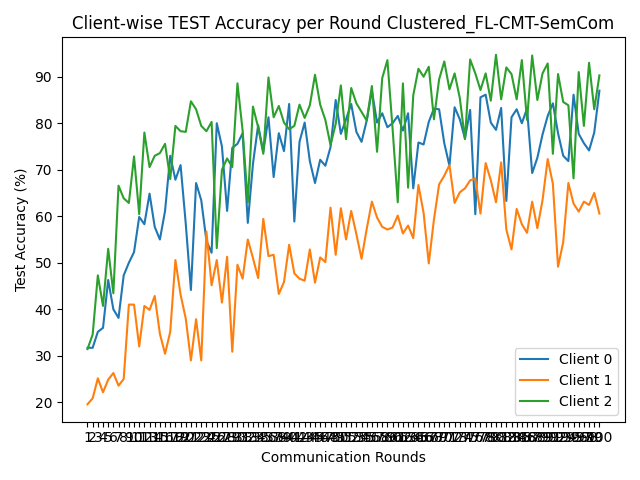

Source data for this figure (header and first rows):
round, client_0, client_1, client_2
1, 31.71, 19.57, 31.43
2, 31.71, 20.86, 34.57
3, 35.14, 25.14, 47.29
4, 36.0, 22.14, 40.71
5, 46.29, 24.86, 53.0
6, 40.0, 26.29, 43.43
7, 38.14, 23.57, 66.57
8, 47.29, 25.0, 63.86
9, 50.0, 41.0, 62.86
10, 52.29, 41.0, 72.86
11, 59.86, 32.0, 60.43
12, 58.29, 40.71, 78.0
13, 64.86, 39.86, 70.57
14, 57.71, 42.86, 73.0
15, 55.0, 34.71, 73.57
16, 61.14, 30.43, 75.57
17, 73.0, 35.14, 68.0
18, 67.86, 50.57, 79.43
19, 71.0, 43.14, 78.29
20, 58.43, 38.0, 78.14
21, 44.14, 29.0, 84.71
22, 67.14, 37.86, 83.0
23, 63.43, 29.0, 79.43
24, 54.71, 56.71, 78.29
25, 52.14, 45.14, 80.29
26, 80.0, 50.57, 53.14
27, 75.0, 41.43, 70.0
28, 61.14, 51.29, 72.43
29, 74.71, 30.86, 70.57
30, 75.57, 49.57, 88.57
31, 77.86, 46.57, 78.43
32, 58.57, 55.0, 63.0
33, 71.29, 51.0, 83.57
34, 79.57, 46.71, 79.14
35, 73.86, 59.43, 73.43
36, 81.29, 51.43, 89.86
37, 68.43, 51.71, 81.29
38, 77.86, 43.29, 83.71
39, 74.0, 45.86, 80.14
40, 84.14, 53.86, 78.71
41, 58.86, 47.71, 79.43
42, 76.0, 46.57, 84.0
43, 80.14, 46.14, 81.14
44, 71.86, 52.86, 83.86
45, 67.14, 45.71, 90.43
46, 72.14, 51.14, 84.0
47, 70.86, 50.14, 80.71
48, 74.86, 61.86, 75.29
49, 85.0, 51.71, 79.86
50, 77.71, 61.71, 88.14
51, 80.86, 55.0, 76.57
52, 84.14, 61.14, 87.57
53, 78.14, 56.14, 84.29
54, 76.0, 50.86, 82.43
55, 80.57, 57.29, 80.57
56, 87.0, 63.14, 88.0
57, 80.14, 59.71, 73.86
58, 82.14, 57.71, 89.71
59, 79.14, 57.14, 93.57
60, 80.0, 57.57, 78.86
... 40 more rows
